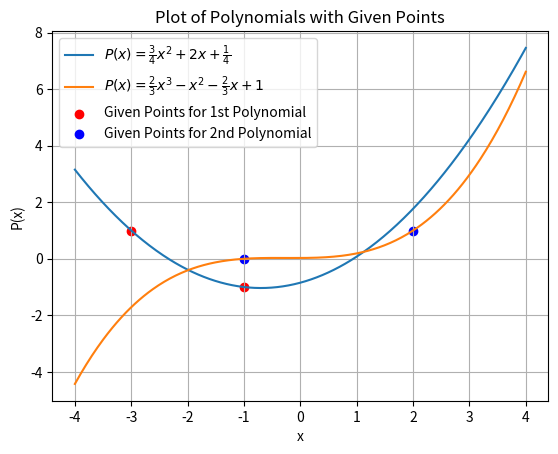

Python code for this plot:
import numpy as np
import matplotlib.pyplot as plt

# Given points for the first polynomial
points_1 = [(-3, 1), (-1, -1)]

# Given points for the second polynomial
points_2 = [(-1, 0), (2, 1)]

# Construct the coefficient matrices for the systems of equations
A_1 = np.array([[1, -3, 9], [1, -1, 1]])
A_2 = np.array([[1, -1, 1, -1], [1, 2, 4, 8]])

# Construct the constant term vectors for the systems of equations
b_1 = np.array([1, -1])
b_2 = np.array([0, 1])

# Solve the systems of equations
coefficients_1 = np.linalg.lstsq(A_1, b_1, rcond=None)[0]
coefficients_2 = np.linalg.lstsq(A_2, b_2, rcond=None)[0]

# Define polynomial functions
def polynomial_1(x):
    return coefficients_1[0] + coefficients_1[1]*x + coefficients_1[2]*x**2

def polynomial_2(x):
    return coefficients_2[0] + coefficients_2[1]*x + coefficients_2[2]*x**2 + coefficients_2[3]*x**3

# Plotting
x_values = np.linspace(-4, 4, 400)

plt.plot(x_values, polynomial_1(x_values), label=r'$P(x) = \frac{3}{4} x^2 + 2x + \frac{1}{4}$')
plt.plot(x_values, polynomial_2(x_values), label=r'$P(x) = \frac{2}{3} x^3 - x^2 - \frac{2}{3}x + 1$')

# Plot given points
x_1, y_1 = zip(*points_1)
plt.scatter(x_1, y_1, color='red', label='Given Points for 1st Polynomial')

x_2, y_2 = zip(*points_2)
plt.scatter(x_2, y_2, color='blue', label='Given Points for 2nd Polynomial')

plt.xlabel('x')
plt.ylabel('P(x)')
plt.title('Plot of Polynomials with Given Points')
plt.legend()
plt.grid(True)
plt.show()
